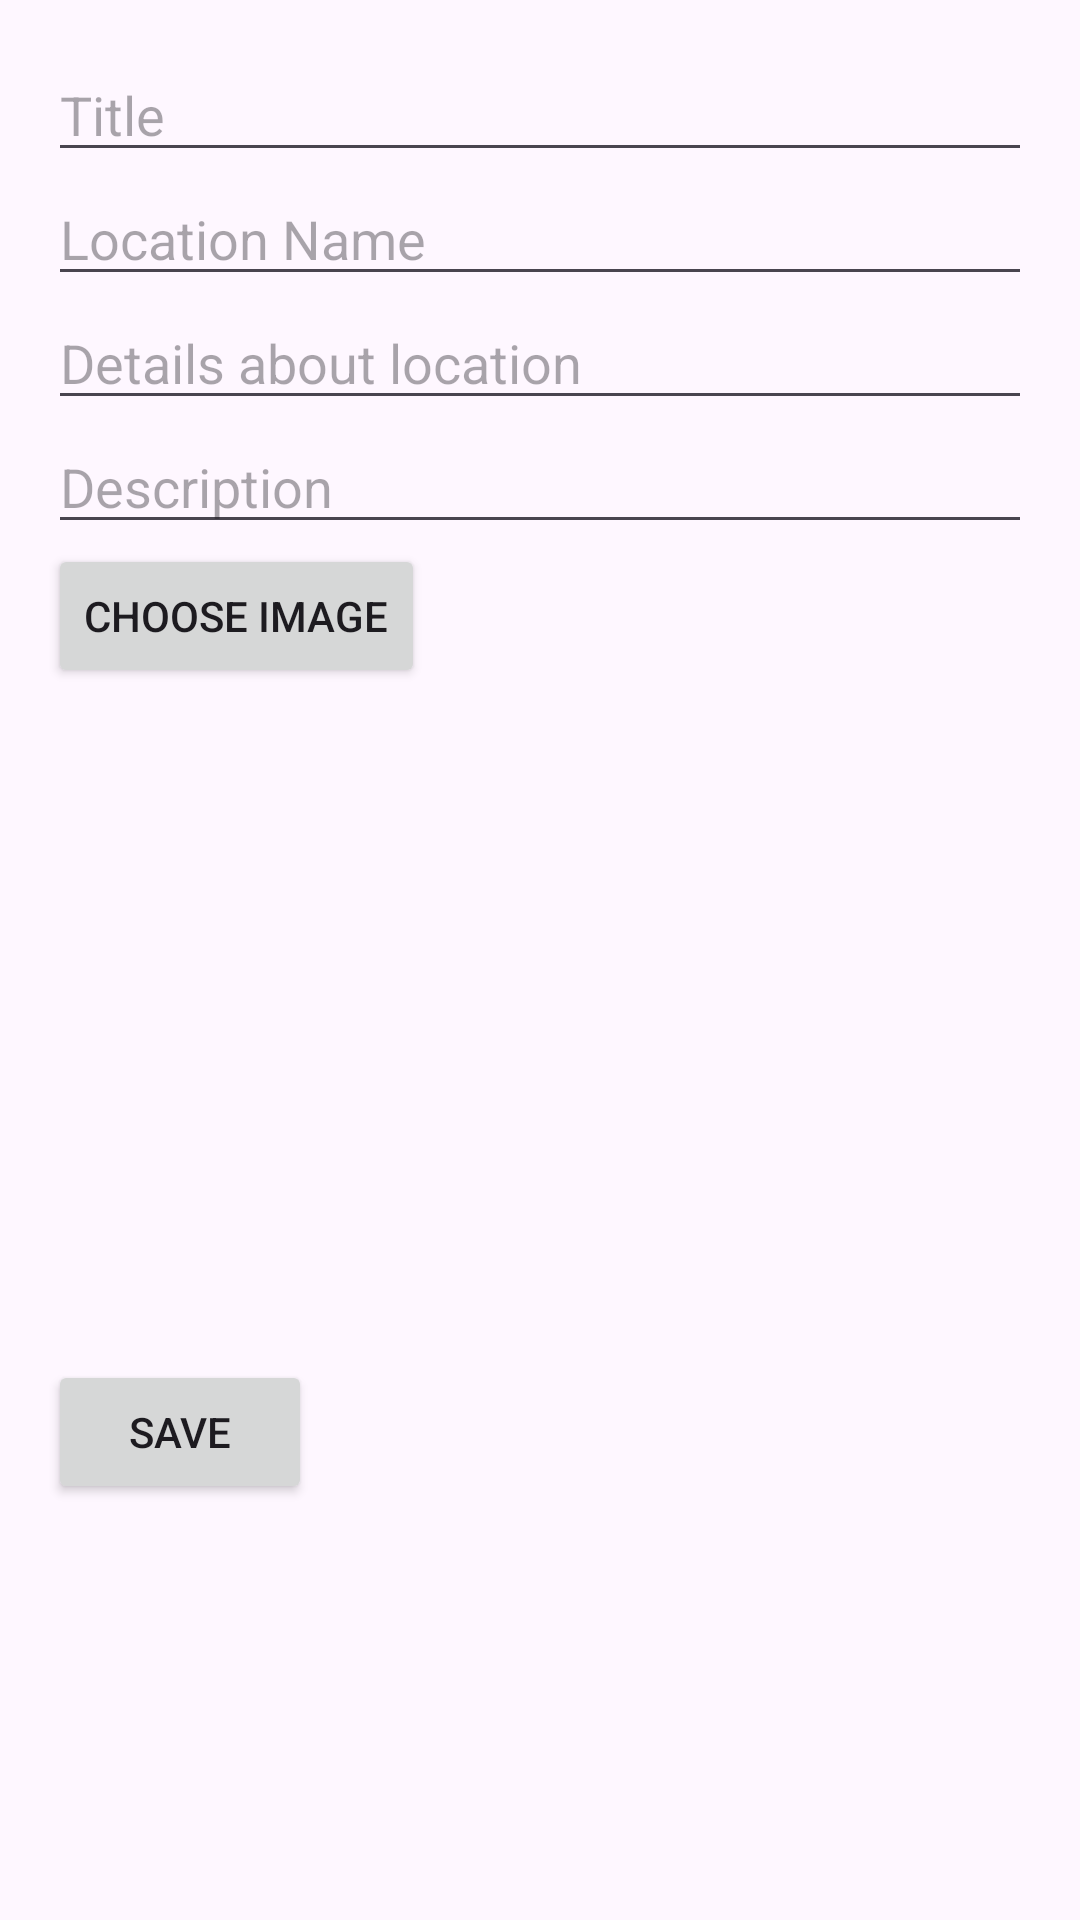

This screen was rendered from an Android layout file. Write that file and the resources it references.
<!-- AndroidManifest.xml: application theme Theme.AstroShare -->
<!-- res/layout/fragment_edit_trip.xml -->
<?xml version="1.0" encoding="utf-8"?>
<layout
    xmlns:android="http://schemas.android.com/apk/res/android">

    <data>
        
    </data>

    <LinearLayout
        android:layout_width="match_parent"
        android:layout_height="match_parent"
        android:orientation="vertical"
        android:padding="16dp">

        <EditText
            android:id="@+id/etTitle"
            android:layout_width="match_parent"
            android:layout_height="wrap_content"
            android:hint="Title" />

        <EditText
            android:id="@+id/etLocationName"
            android:layout_width="match_parent"
            android:layout_height="wrap_content"
            android:hint="Location Name" />

        <EditText
            android:id="@+id/etLocationDetails"
            android:layout_width="match_parent"
            android:layout_height="wrap_content"
            android:hint="Details about location" />

        <EditText
            android:id="@+id/etContent"
            android:layout_width="match_parent"
            android:layout_height="wrap_content"
            android:hint="Description" />

        <Button
            android:id="@+id/btnChooseImage"
            android:layout_width="wrap_content"
            android:layout_height="wrap_content"
            android:text="Choose Image" />

        <ImageView
            android:id="@+id/ivPreview"
            android:layout_width="200dp"
            android:layout_height="200dp"
            android:adjustViewBounds="true"
            android:layout_marginTop="8dp" />

        
        <Button
            android:id="@+id/btnSaveTrip"
            android:layout_width="wrap_content"
            android:layout_height="wrap_content"
            android:text="Save"
            android:layout_marginTop="16dp" />
    </LinearLayout>
</layout>
<!-- resources referenced by this layout -->
<resources>
  <style name="Theme.AstroShare" parent="Base.Theme.AstroShare" />
  <style name="Base.Theme.AstroShare" parent="Theme.Material3.DayNight.NoActionBar">
          
          
      </style>
</resources>
